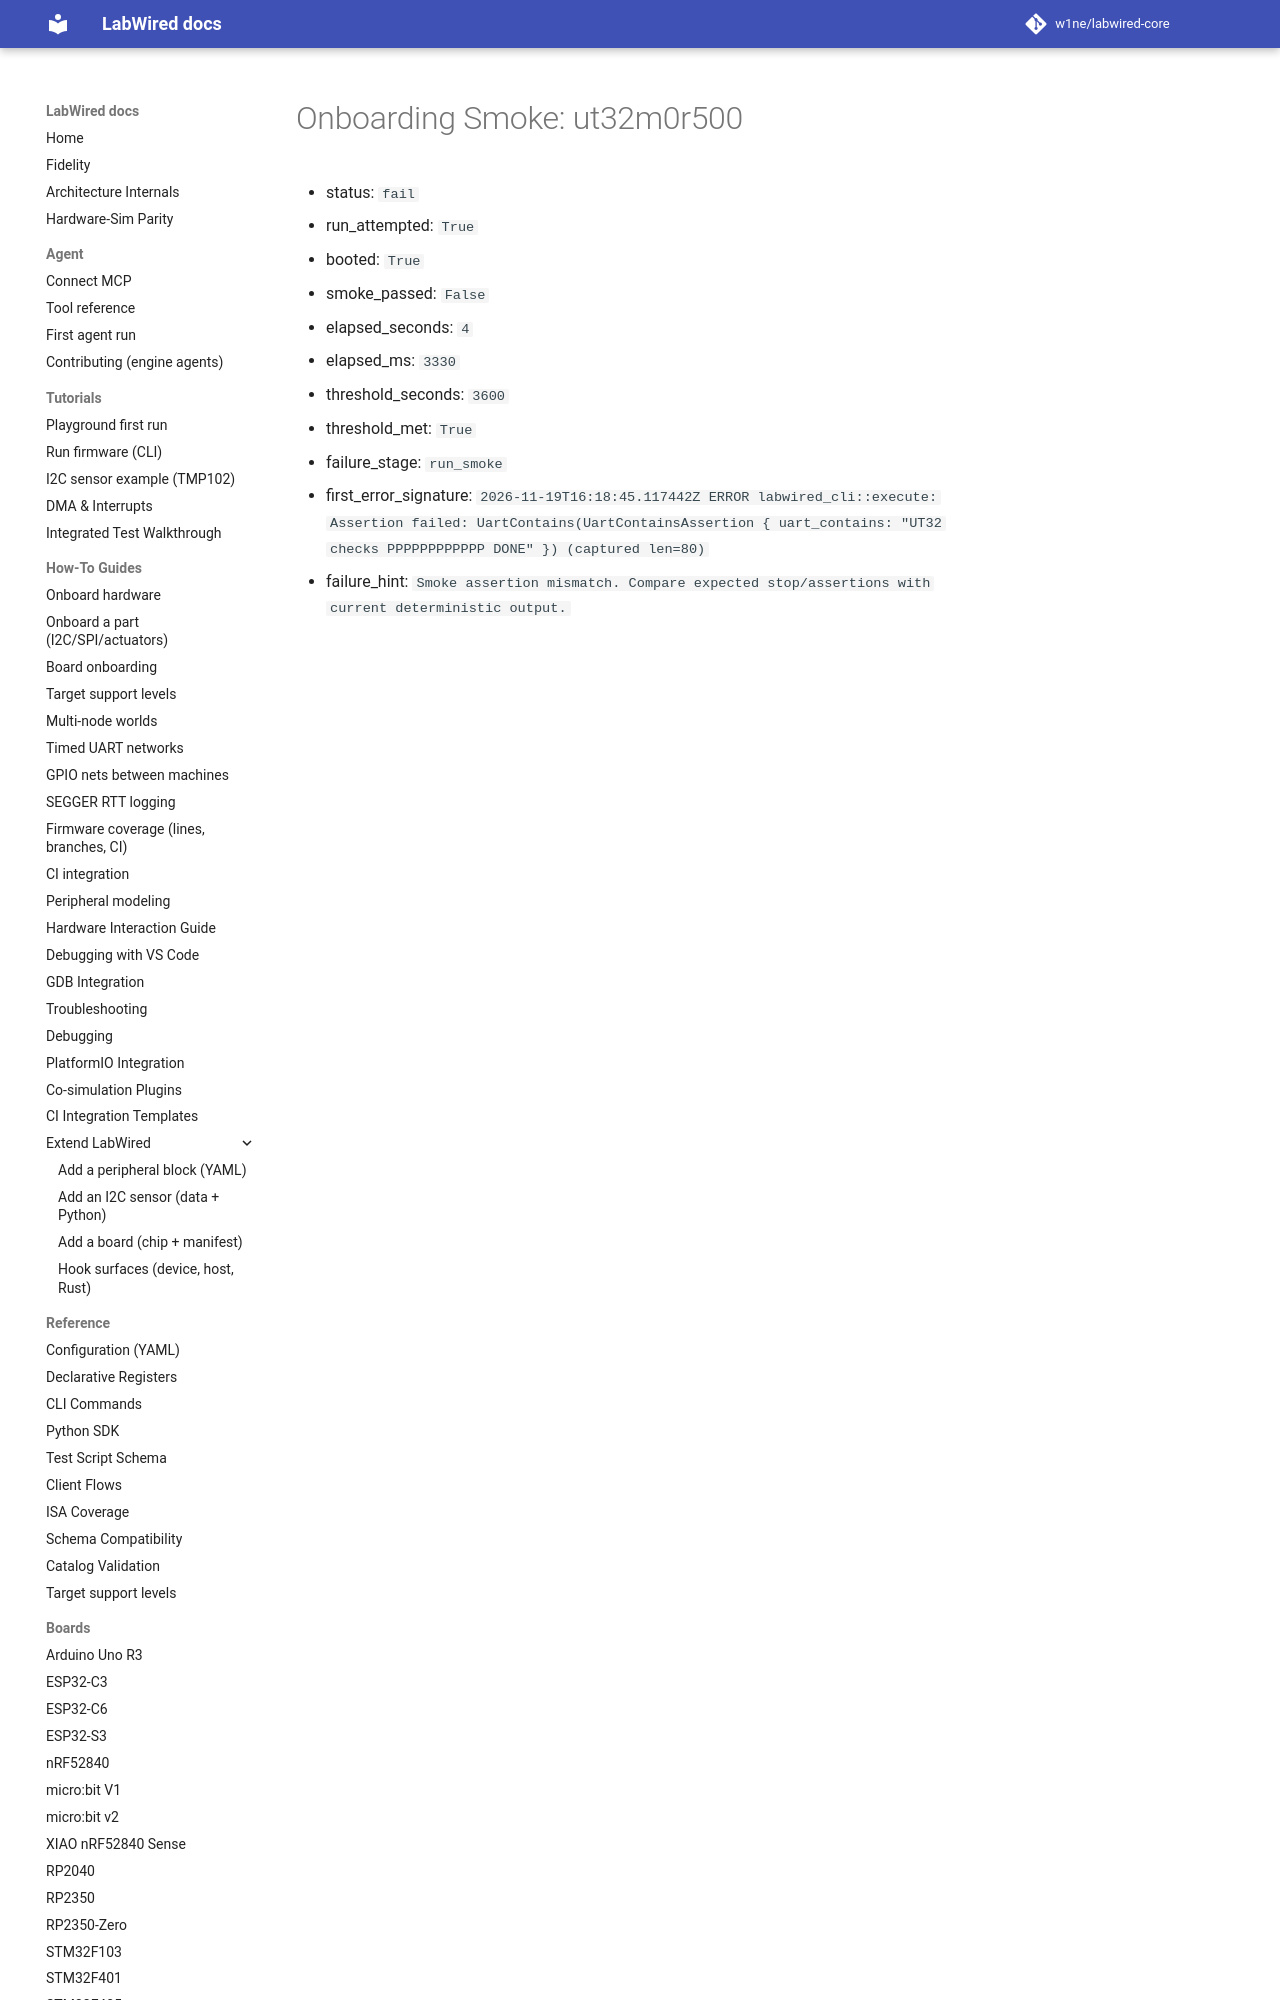

repository: CrispStrobe/labwired-core · page: coverage/renode-onboarding/attempt-history/ut32m0r500/2026-11-19-post-main-merge-regression/onboarding-summary/index.html · generator: mkdocs

# Onboarding Smoke: ut32m0r500

- status: `fail`
- run_attempted: `True`
- booted: `True`
- smoke_passed: `False`
- elapsed_seconds: `4`
- elapsed_ms: `3330`
- threshold_seconds: `3600`
- threshold_met: `True`
- failure_stage: `run_smoke`
- first_err
